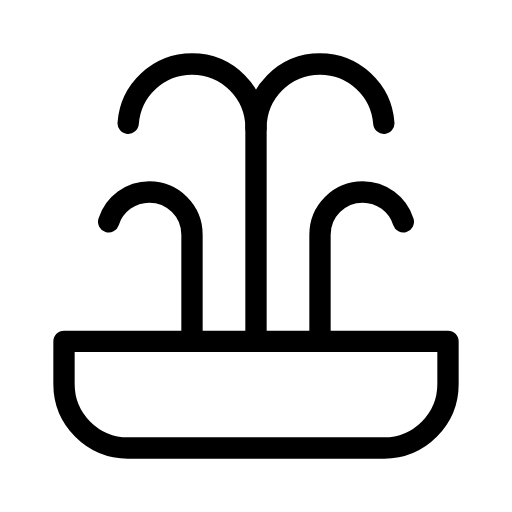
t = 0.00 s
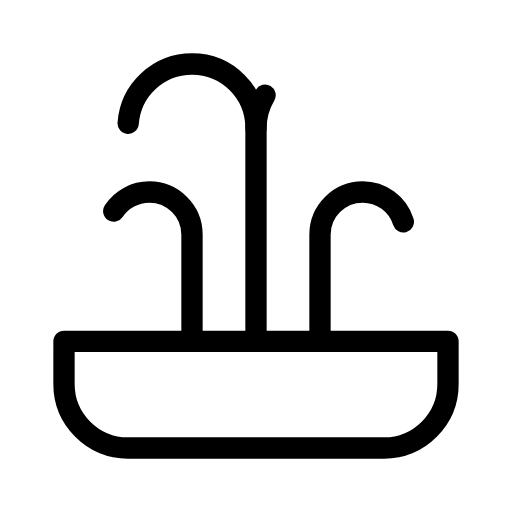
t = 0.26 s
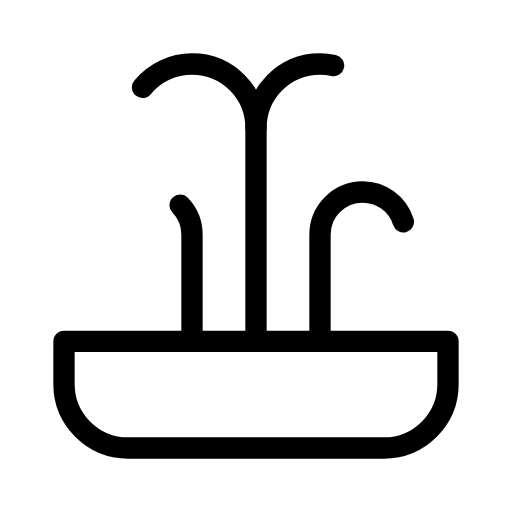
t = 0.54 s
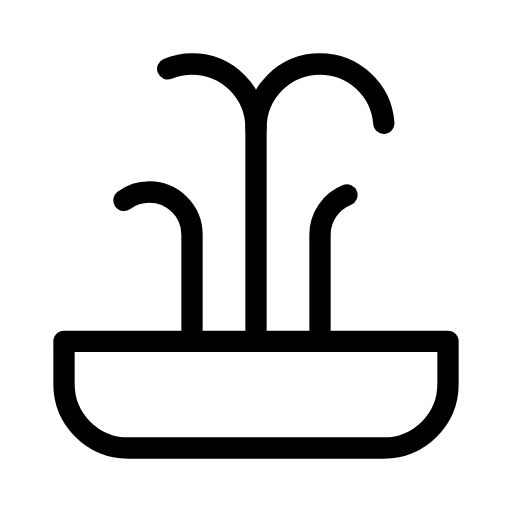
t = 0.80 s
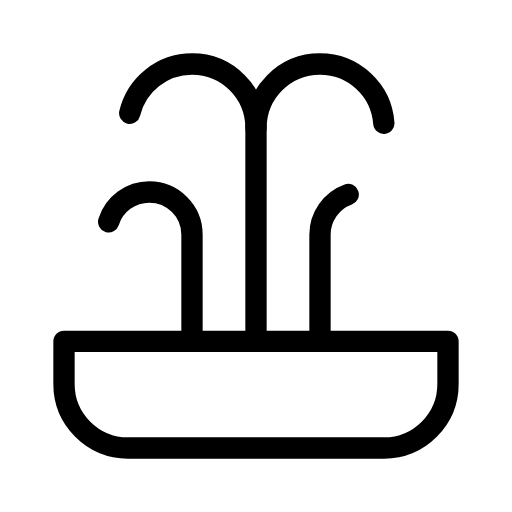
t = 1.07 s
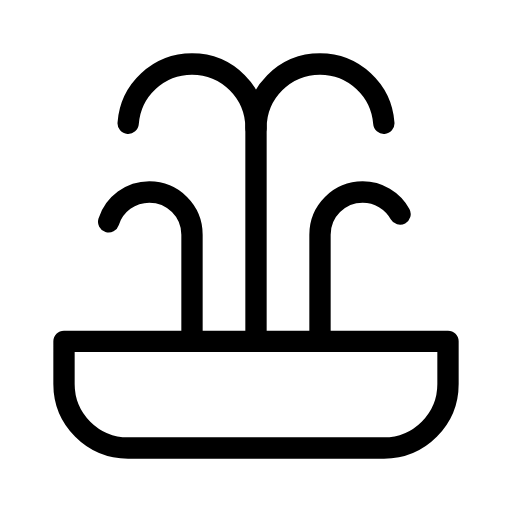
t = 1.30 s

The animated SVG that drew these frames (rendered in a browser with its animation timeline set to each time). Animation: 4 SMIL elements (animate=4); one cycle of 1.60 s, repeats indefinitely.

<svg xmlns="http://www.w3.org/2000/svg" width="24" height="24" viewBox="0 0 24 24" fill="none" stroke="currentColor"
     stroke-width="1" stroke-linecap="round" stroke-linejoin="round"
     class="icon icon-tabler icons-tabler-animated icon-tabler-fountain">
    <path stroke="none" d="M0 0h24v24H0z" fill="none"/>
    <path d="M12 16v-10a3 3 0 0 1 6 0" pathLength="1" stroke-dasharray="1 2">
        <animate attributeName="stroke-dasharray" values="1 2;0.6 2;1 2;1 2" keyTimes="0;0.18;0.5;1" dur="1.6s" repeatCount="indefinite" calcMode="spline" keySplines="0.42 0 0.58 1;0.42 0 0.58 1;0.42 0 0.58 1"/>
    </path>
    <path d="M12 6a3 3 0 0 0 -6 0" pathLength="1" stroke-dasharray="1 2">
        <animate attributeName="stroke-dasharray" values="1 2;1 2;0.6 2;1 2;1 2" keyTimes="0;0.25;0.43;0.75;1" dur="1.6s" repeatCount="indefinite" calcMode="spline" keySplines="0.42 0 0.58 1;0.42 0 0.58 1;0.42 0 0.58 1;0.42 0 0.58 1"/>
    </path>
    <path d="M9 16v-5a2 2 0 1 0 -4 0" pathLength="1" stroke-dasharray="1 2">
        <animate attributeName="stroke-dasharray" values="1 2;1 2;0.6 2;1 2;1 2" keyTimes="0;0.12;0.3;0.62;1" dur="1.6s" repeatCount="indefinite" calcMode="spline" keySplines="0.42 0 0.58 1;0.42 0 0.58 1;0.42 0 0.58 1;0.42 0 0.58 1"/>
    </path>
    <path d="M15 16v-5a2 2 0 1 1 4 0" pathLength="1" stroke-dasharray="1 2">
        <animate attributeName="stroke-dasharray" values="1 2;1 2;0.6 2;1 2;1 2" keyTimes="0;0.38;0.56;0.88;1" dur="1.6s" repeatCount="indefinite" calcMode="spline" keySplines="0.42 0 0.58 1;0.42 0 0.58 1;0.42 0 0.58 1;0.42 0 0.58 1"/>
    </path>
    <path d="M3 16h18v2a3 3 0 0 1 -3 3h-12a3 3 0 0 1 -3 -3v-2"/>
</svg>
